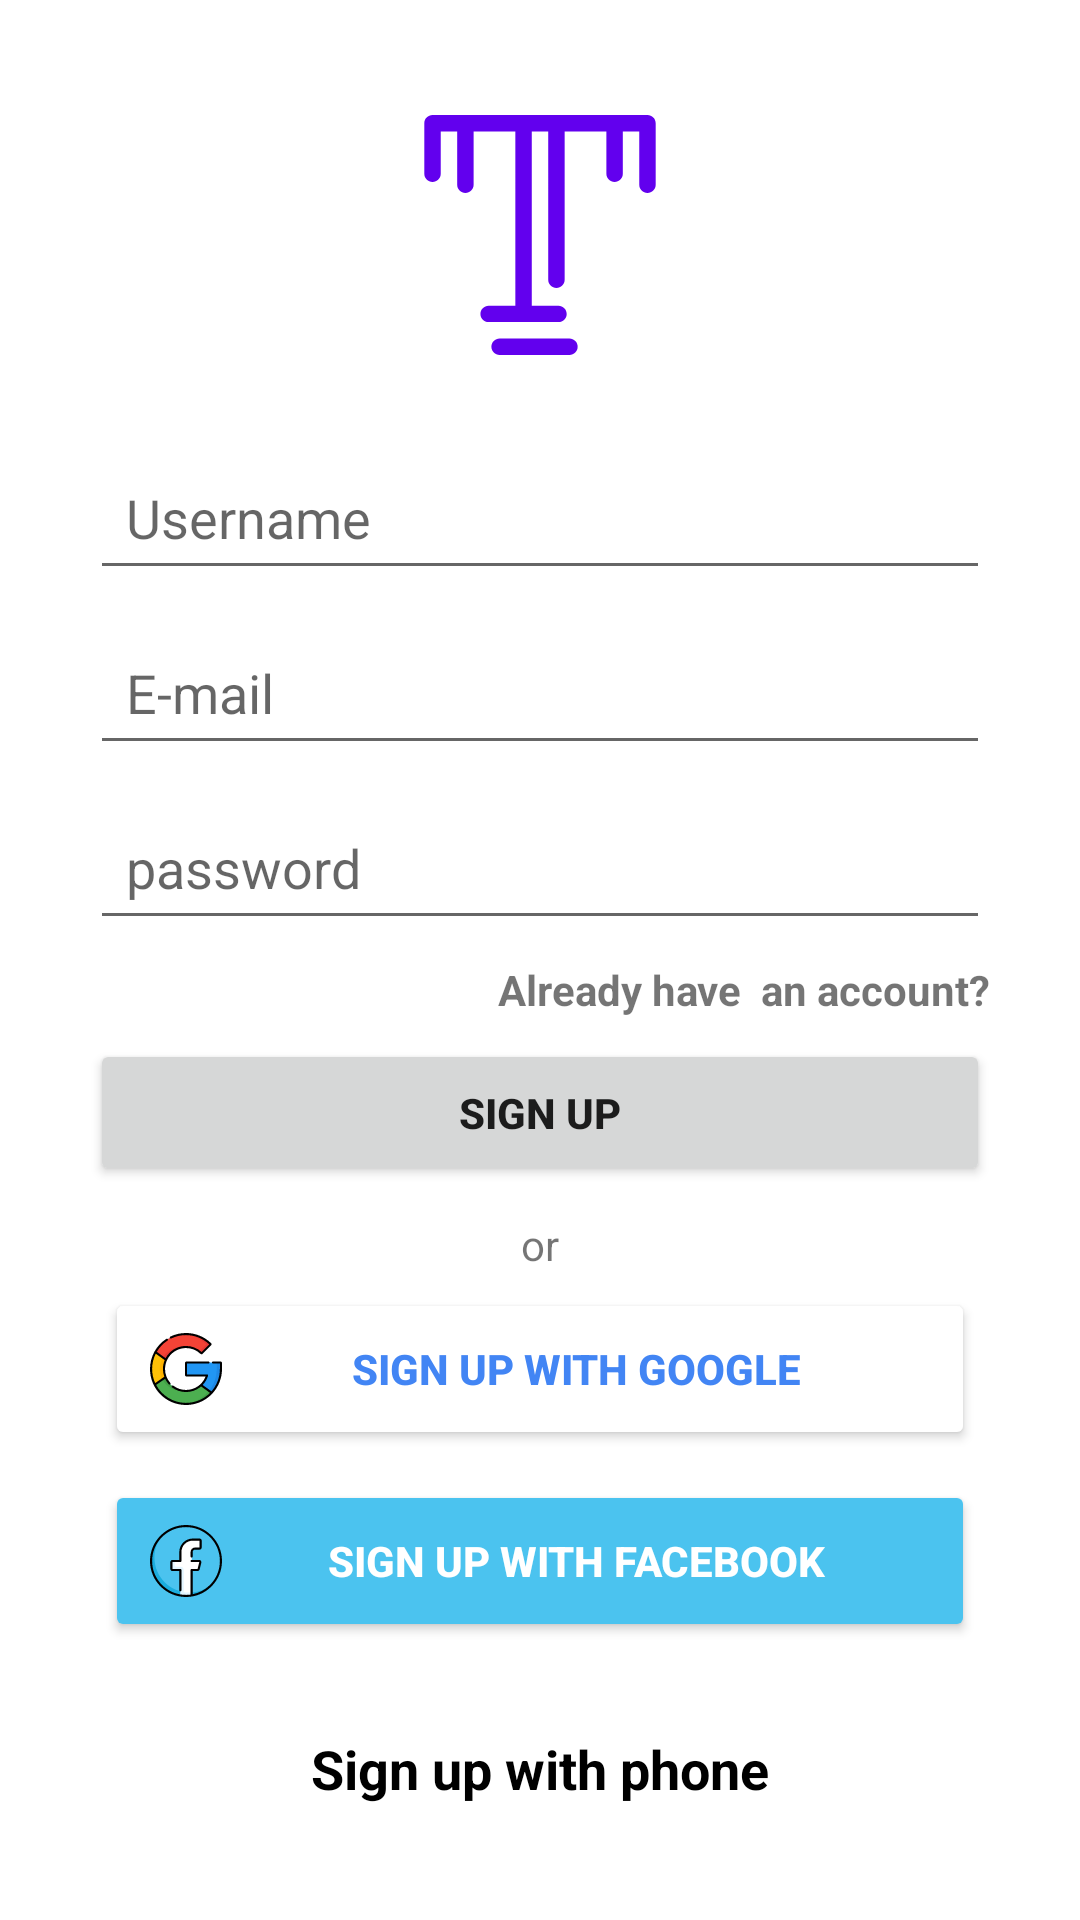

Reconstruct the res/layout file that produces this screen, plus the resources it refers to.
<!-- AndroidManifest.xml: application theme Theme.App_testing_5 -->
<!-- res/layout/activity_sign_up.xml -->
<?xml version="1.0" encoding="utf-8"?>
<LinearLayout xmlns:android="http://schemas.android.com/apk/res/android"
    xmlns:app="http://schemas.android.com/apk/res-auto"
    xmlns:tools="http://schemas.android.com/tools"
    android:layout_width="match_parent"
    android:layout_height="match_parent"
    android:gravity="center"
    android:background="@color/white"
    android:orientation="vertical"
    tools:context=".SignUpActivity">

    <LinearLayout
        android:layout_width="match_parent"
        android:layout_height="wrap_content"
        android:layout_marginStart="30dp"
        android:layout_marginLeft="30dp"
        android:layout_marginEnd="30dp"
        android:layout_marginRight="30dp"
        android:gravity="center_horizontal"
        android:orientation="vertical">

        <ImageView
            android:id="@+id/imageView4"
            android:layout_width="80dp"
            android:layout_height="80dp"
            android:layout_marginBottom="30dp"
            app:srcCompat="@drawable/ic_trynlogo" />

        <EditText
            android:id="@+id/userName"
            android:layout_width="match_parent"
            android:layout_height="wrap_content"
            android:layout_marginBottom="10dp"
            android:ems="10"
            android:hint="Username"
            android:inputType="textPersonName"
            android:padding="12dp"
            android:textColorHighlight="@color/purple_500"
            android:textColorLink="@color/purple_500" />

        <EditText
            android:id="@+id/userEmail"
            android:layout_width="match_parent"
            android:layout_height="wrap_content"
            android:layout_marginBottom="10dp"
            android:ems="10"
            android:hint="E-mail"
            android:inputType="textEmailAddress"
            android:padding="12dp" />

        <EditText
            android:id="@+id/userPassword"
            android:layout_width="match_parent"
            android:layout_height="wrap_content"
            android:ems="10"
            android:hint="password"
            android:inputType="textPassword"
            android:padding="12dp"
            android:textColor="@color/black" />

        <TextView
            android:id="@+id/existingAccountTextview"
            android:layout_width="match_parent"
            android:layout_height="wrap_content"
            android:layout_marginTop="7dp"
            android:layout_marginBottom="7dp"
            android:clickable="true"
            android:gravity="right"
            android:text="Already have  an account?"
            android:textStyle="bold" />

        <Button
            android:id="@+id/signupButton"
            android:layout_width="match_parent"
            android:layout_height="wrap_content"
            android:padding="15dp"
            android:text="Sign up"
            android:textStyle="bold"
            app:cornerRadius="100dp" />

        <TextView
            android:id="@+id/textView"
            android:layout_width="match_parent"
            android:layout_height="wrap_content"
            android:layout_marginTop="10dp"
            android:gravity="center"
            android:text="or" />

        <Button
            android:id="@+id/google_signup_button"
            android:layout_width="match_parent"
            android:layout_height="wrap_content"
            android:layout_margin="5dp"
            android:layout_weight="1"
            android:drawableLeft="@drawable/ic_google"
            android:padding="15dp"
            android:text="sign up with google"
            android:textColor="#4285F4"
            android:textStyle="bold"
            app:backgroundTint="@color/white"
            app:cornerRadius="100dp" />

        <Button
            android:id="@+id/facebook_signup_button"
            android:layout_width="match_parent"
            android:layout_height="wrap_content"
            android:layout_margin="5dp"
            android:layout_weight="1"
            android:drawableLeft="@drawable/ic_facebook_logo"
            android:padding="15dp"
            android:text="sign up with facebook"
            android:textColor="@color/white"
            android:textStyle="bold"
            app:backgroundTint="#4bc3ef"
            app:cornerRadius="100dp" />

        <TextView
            android:id="@+id/signUpPhone_textview"
            android:layout_width="match_parent"
            android:layout_height="wrap_content"
            android:layout_marginTop="25dp"
            android:clickable="true"
            android:gravity="center"
            android:text="Sign up with phone"
            android:textColor="@color/black"
            android:textSize="18sp"
            android:textStyle="bold" />
    </LinearLayout>
</LinearLayout>
<!-- resources referenced by this layout -->
<resources>
  <color name="black">#FF000000</color>
  <color name="purple_500">#FF6200EE</color>
  <color name="white">#FFFFFFFF</color>
  <!-- drawable ic_facebook_logo: vector/xml drawable (drawable, 3541 chars, omitted) -->
  <!-- drawable ic_google: vector/xml drawable (drawable, 5859 chars, omitted) -->
  <!-- drawable ic_trynlogo (drawable) -->
  <vector xmlns:android="http://schemas.android.com/apk/res/android"
      android:width="219.146dp"
      android:height="219.146dp"
      android:viewportWidth="219.146"
      android:viewportHeight="219.146">
    <path
        android:pathData="M136.445,204.146h-63.75c-4.142,0 -7.5,3.358 -7.5,7.5s3.358,7.5 7.5,7.5h63.75c4.142,0 7.5,-3.358 7.5,-7.5S140.587,204.146 136.445,204.146z"
        android:fillColor="@color/purple_500"/>
    <path
        android:pathData="M207.707,0h-30.019H11.438c-4.142,0 -7.5,3.358 -7.5,7.5v46.23c0,4.142 3.358,7.5 7.5,7.5s7.5,-3.358 7.5,-7.5V15h15.019v48.736c0,4.142 3.358,7.5 7.5,7.5s7.5,-3.358 7.5,-7.5V15h38.106v159.126H62.688c-4.142,0 -7.5,3.358 -7.5,7.5s3.358,7.5 7.5,7.5h63.75c4.142,0 7.5,-3.358 7.5,-7.5s-3.358,-7.5 -7.5,-7.5h-24.375V15h15.019v135.391c0,4.142 3.358,7.5 7.5,7.5s7.5,-3.358 7.5,-7.5V15h38.106v38.73c0,4.142 3.358,7.5 7.5,7.5s7.5,-3.358 7.5,-7.5V15h15.019v48.736c0,4.142 3.358,7.5 7.5,7.5s7.5,-3.358 7.5,-7.5V7.5C215.207,3.358 211.849,0 207.707,0z"
        android:fillColor="@color/purple_500"/>
  </vector>
  <style name="Theme.App_testing_5" parent="Theme.MaterialComponents.DayNight.DarkActionBar">
          
          <item name="colorPrimary">@color/purple_500</item>
          <item name="colorPrimaryVariant">@color/white</item>
          <item name="colorOnPrimary">@color/white</item>
          
          <item name="colorSecondary">@color/teal_200</item>
          <item name="colorSecondaryVariant">@color/teal_700</item>
          <item name="colorOnSecondary">@color/black</item>
          
          <item name="android:statusBarColor" tools:targetApi="l">?attr/colorPrimaryVariant</item>
          <item name="android:windowLightStatusBar" tools:targetApi="m">true</item>
          
      </style>
  <color name="teal_200">#FF6200EE</color>
  <color name="teal_700">#FFBB86FC</color>
</resources>
